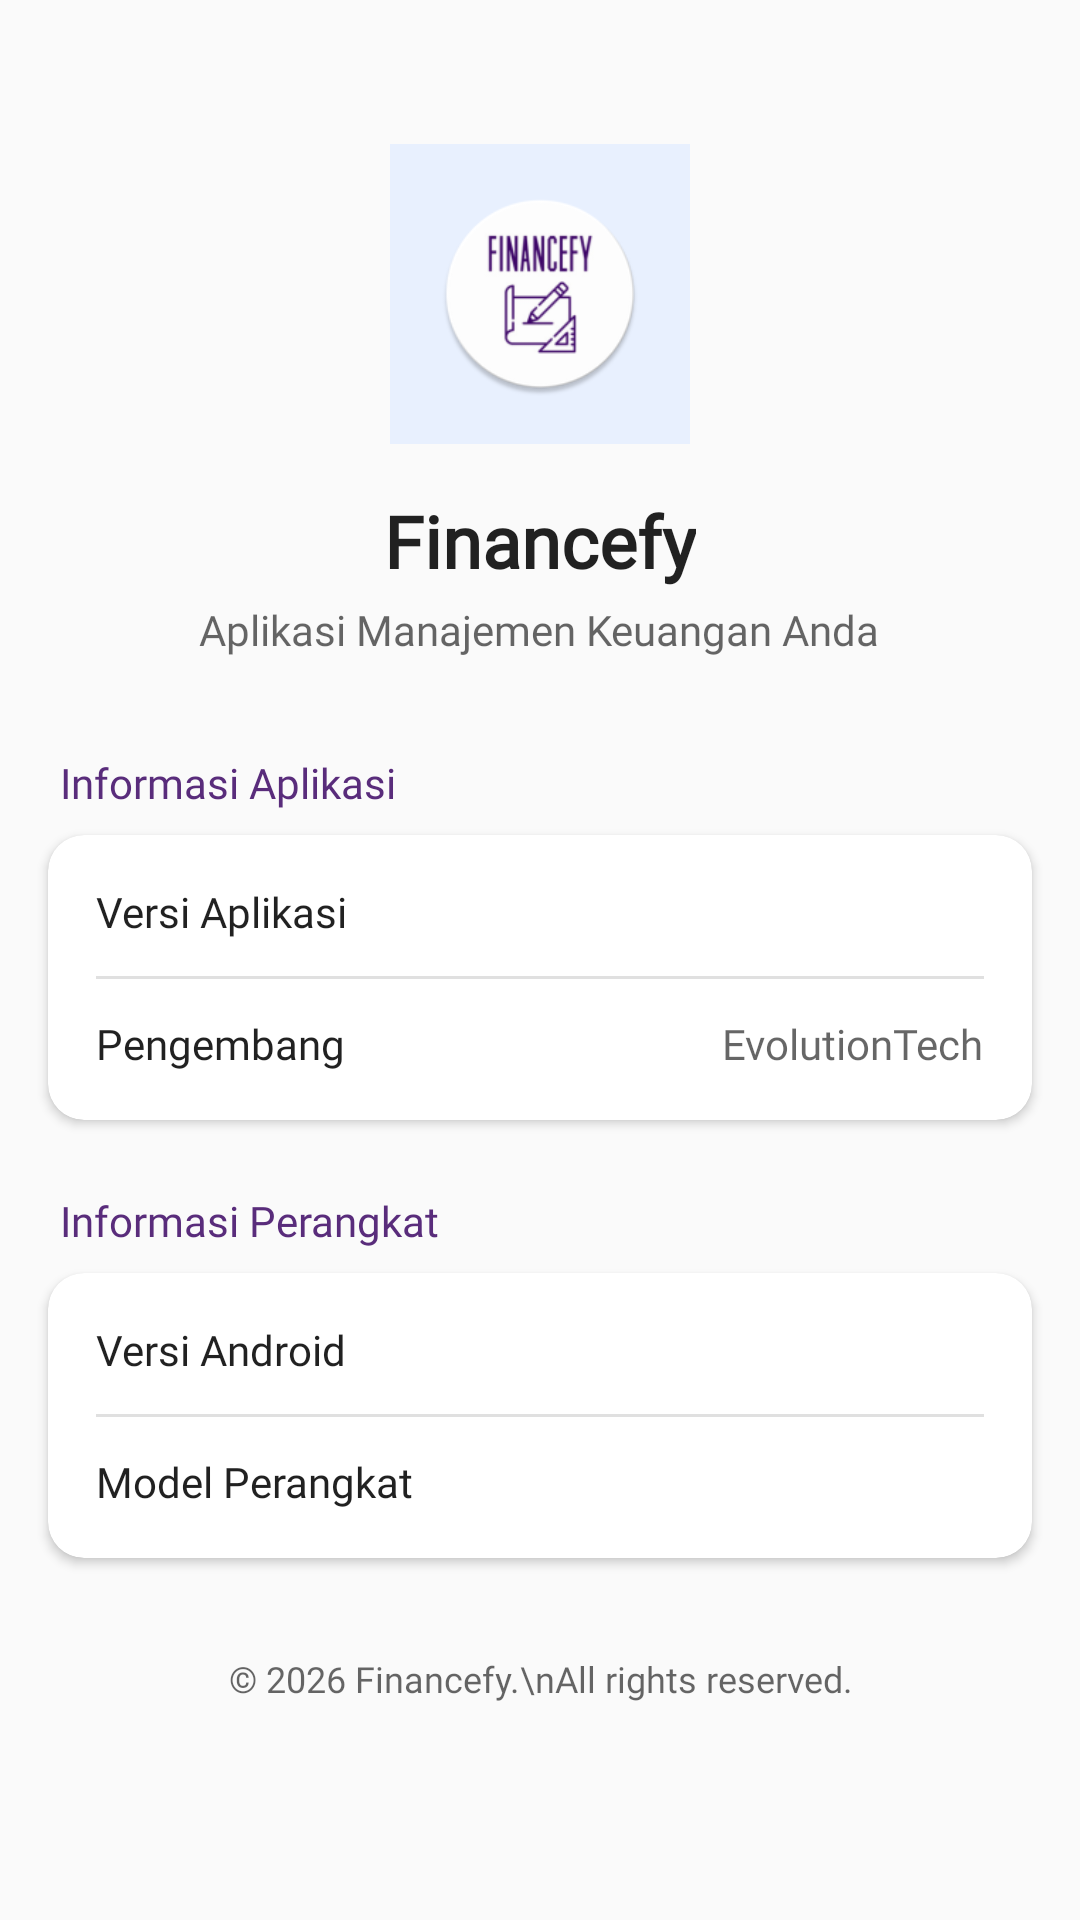

Layout XML and referenced resources for this Android screen:
<!-- AndroidManifest.xml: application theme AppTheme -->
<!-- res/layout/activity_about.xml -->
<?xml version="1.0" encoding="utf-8"?>
<layout xmlns:android="http://schemas.android.com/apk/res/android"
    xmlns:app="http://schemas.android.com/apk/res-auto"
    xmlns:tools="http://schemas.android.com/tools">

    
    <androidx.core.widget.NestedScrollView
        android:layout_width="match_parent"
        android:layout_height="match_parent"
        android:background="?android:attr/colorBackground"
        android:fillViewport="true">

        <LinearLayout
            android:layout_width="match_parent"
            android:layout_height="wrap_content"
            android:orientation="vertical"
            android:paddingBottom="32dp">

            
            <LinearLayout
                android:layout_width="match_parent"
                android:layout_height="wrap_content"
                android:gravity="center"
                android:orientation="vertical"
                android:paddingTop="48dp"
                android:paddingBottom="32dp">

                <ImageView
                    android:id="@+id/img_financefy"
                    android:layout_width="100dp"
                    android:layout_height="100dp"
                    android:background="@color/bg_action_light"
                    android:padding="16dp"
                    android:src="@mipmap/ic_finanancefy" />

                <TextView
                    android:layout_width="wrap_content"
                    android:layout_height="wrap_content"
                    android:layout_marginTop="16dp"
                    android:fontFamily="@font/ubuntu_b"
                    android:text="Financefy"
                    android:textColor="?android:attr/textColorPrimary"
                    android:textSize="24sp"
                    android:textStyle="bold" />

                <TextView
                    android:layout_width="wrap_content"
                    android:layout_height="wrap_content"
                    android:layout_marginTop="4dp"
                    android:fontFamily="@font/ubuntu_r"
                    android:text="Aplikasi Manajemen Keuangan Anda"
                    android:textColor="?android:attr/textColorSecondary"
                    android:textSize="14sp" />
            </LinearLayout>

            
            <TextView
                android:layout_width="match_parent"
                android:layout_height="wrap_content"
                android:layout_marginHorizontal="20dp"
                android:layout_marginBottom="8dp"
                android:fontFamily="@font/ubuntu_b"
                android:text="Informasi Aplikasi"
                android:textColor="@color/colorPrimary"
                android:textSize="14sp" />

            <com.google.android.material.card.MaterialCardView
                android:layout_width="match_parent"
                android:layout_height="wrap_content"
                android:layout_marginHorizontal="16dp"
                android:layout_marginBottom="24dp"
                app:cardBackgroundColor="?attr/colorSurface"
                app:cardCornerRadius="12dp"
                app:cardElevation="2dp"
                app:strokeWidth="0dp">

                <LinearLayout
                    android:layout_width="match_parent"
                    android:layout_height="wrap_content"
                    android:orientation="vertical"
                    android:padding="16dp">

                    <RelativeLayout
                        android:layout_width="match_parent"
                        android:layout_height="wrap_content">
                        <TextView
                            android:layout_width="wrap_content"
                            android:layout_height="wrap_content"
                            android:fontFamily="@font/ubuntu_r"
                            android:text="Versi Aplikasi"
                            android:textColor="?android:attr/textColorPrimary" />
                        <TextView
                            android:id="@+id/txt_app_version"
                            android:layout_width="wrap_content"
                            android:layout_height="wrap_content"
                            android:layout_alignParentEnd="true"
                            android:fontFamily="@font/ubuntu_b"
                            tools:text="1.7.8"
                            android:textColor="?android:attr/textColorSecondary" />
                    </RelativeLayout>

                    <View
                        android:layout_width="match_parent"
                        android:layout_height="1dp"
                        android:layout_marginVertical="12dp"
                        android:background="?android:attr/listDivider" />

                    <RelativeLayout
                        android:layout_width="match_parent"
                        android:layout_height="wrap_content">
                        <TextView
                            android:layout_width="wrap_content"
                            android:layout_height="wrap_content"
                            android:fontFamily="@font/ubuntu_r"
                            android:text="Pengembang"
                            android:textColor="?android:attr/textColorPrimary" />
                        <TextView
                            android:layout_width="wrap_content"
                            android:layout_height="wrap_content"
                            android:layout_alignParentEnd="true"
                            android:fontFamily="@font/ubuntu_b"
                            android:text="EvolutionTech"
                            android:textColor="?android:attr/textColorSecondary" />
                    </RelativeLayout>
                </LinearLayout>
            </com.google.android.material.card.MaterialCardView>

            
            <TextView
                android:layout_width="match_parent"
                android:layout_height="wrap_content"
                android:layout_marginHorizontal="20dp"
                android:layout_marginBottom="8dp"
                android:fontFamily="@font/ubuntu_b"
                android:text="Informasi Perangkat"
                android:textColor="@color/colorPrimary"
                android:textSize="14sp" />

            <com.google.android.material.card.MaterialCardView
                android:layout_width="match_parent"
                android:layout_height="wrap_content"
                android:layout_marginHorizontal="16dp"
                android:layout_marginBottom="32dp"
                app:cardBackgroundColor="?attr/colorSurface"
                app:cardCornerRadius="12dp"
                app:cardElevation="2dp"
                app:strokeWidth="0dp">

                <LinearLayout
                    android:layout_width="match_parent"
                    android:layout_height="wrap_content"
                    android:orientation="vertical"
                    android:padding="16dp">

                    <RelativeLayout
                        android:layout_width="match_parent"
                        android:layout_height="wrap_content">
                        <TextView
                            android:layout_width="wrap_content"
                            android:layout_height="wrap_content"
                            android:fontFamily="@font/ubuntu_r"
                            android:text="Versi Android"
                            android:textColor="?android:attr/textColorPrimary" />
                        <TextView
                            android:id="@+id/txt_system_version"
                            android:layout_width="wrap_content"
                            android:layout_height="wrap_content"
                            android:layout_alignParentEnd="true"
                            android:fontFamily="@font/ubuntu_b"
                            tools:text="Android 14 (API 34)"
                            android:textColor="?android:attr/textColorSecondary" />
                    </RelativeLayout>

                    <View
                        android:layout_width="match_parent"
                        android:layout_height="1dp"
                        android:layout_marginVertical="12dp"
                        android:background="?android:attr/listDivider" />

                    <RelativeLayout
                        android:layout_width="match_parent"
                        android:layout_height="wrap_content">
                        <TextView
                            android:layout_width="wrap_content"
                            android:layout_height="wrap_content"
                            android:fontFamily="@font/ubuntu_r"
                            android:text="Model Perangkat"
                            android:textColor="?android:attr/textColorPrimary" />
                        <TextView
                            android:id="@+id/txt_device_model"
                            android:layout_width="wrap_content"
                            android:layout_height="wrap_content"
                            android:layout_alignParentEnd="true"
                            android:fontFamily="@font/ubuntu_b"
                            tools:text="Xiaomi M1231231G"
                            android:textColor="?android:attr/textColorSecondary" />
                    </RelativeLayout>
                </LinearLayout>
            </com.google.android.material.card.MaterialCardView>

            
            <TextView
                android:layout_width="match_parent"
                android:layout_height="wrap_content"
                android:fontFamily="@font/ubuntu_r"
                android:gravity="center"
                android:text="© 2026 Financefy.\nAll rights reserved."
                android:textColor="?android:attr/textColorSecondary"
                android:textSize="12sp" />

        </LinearLayout>
    </androidx.core.widget.NestedScrollView>
</layout>
<!-- resources referenced by this layout -->
<resources>
  <color name="bg_action_light">#E8F0FE</color>
  <color name="colorPrimary">#592C7B</color>
  <!-- mipmap ic_finanancefy: png bitmap (mipmap-hdpi, 4981 bytes) -->
  <style name="AppTheme" parent="Theme.MaterialComponents.DayNight.DarkActionBar.Bridge">
          
          <item name="colorPrimary">@color/colorPrimary</item>
          <item name="colorPrimaryDark">@color/colorPrimaryDark</item>
          <item name="colorAccent">@color/colorAccent</item>
          <item name="colorControlNormal">@color/colorPrimary</item>
          <item name="colorControlActivated">@color/colorPrimary</item>
          <item name="boxStrokeColor">@color/colorPrimary</item>
          <item name="materialCalendarTheme">@style/ThemeOverlay.MaterialComponents.MaterialCalendar</item>
          <item name="materialCalendarFullscreenTheme">@style/ThemeOverlay.MaterialComponents.MaterialCalendar.Fullscreen</item>
      </style>
  <color name="colorPrimaryDark">#41205A</color>
  <color name="colorAccent">#0960CA</color>
</resources>
